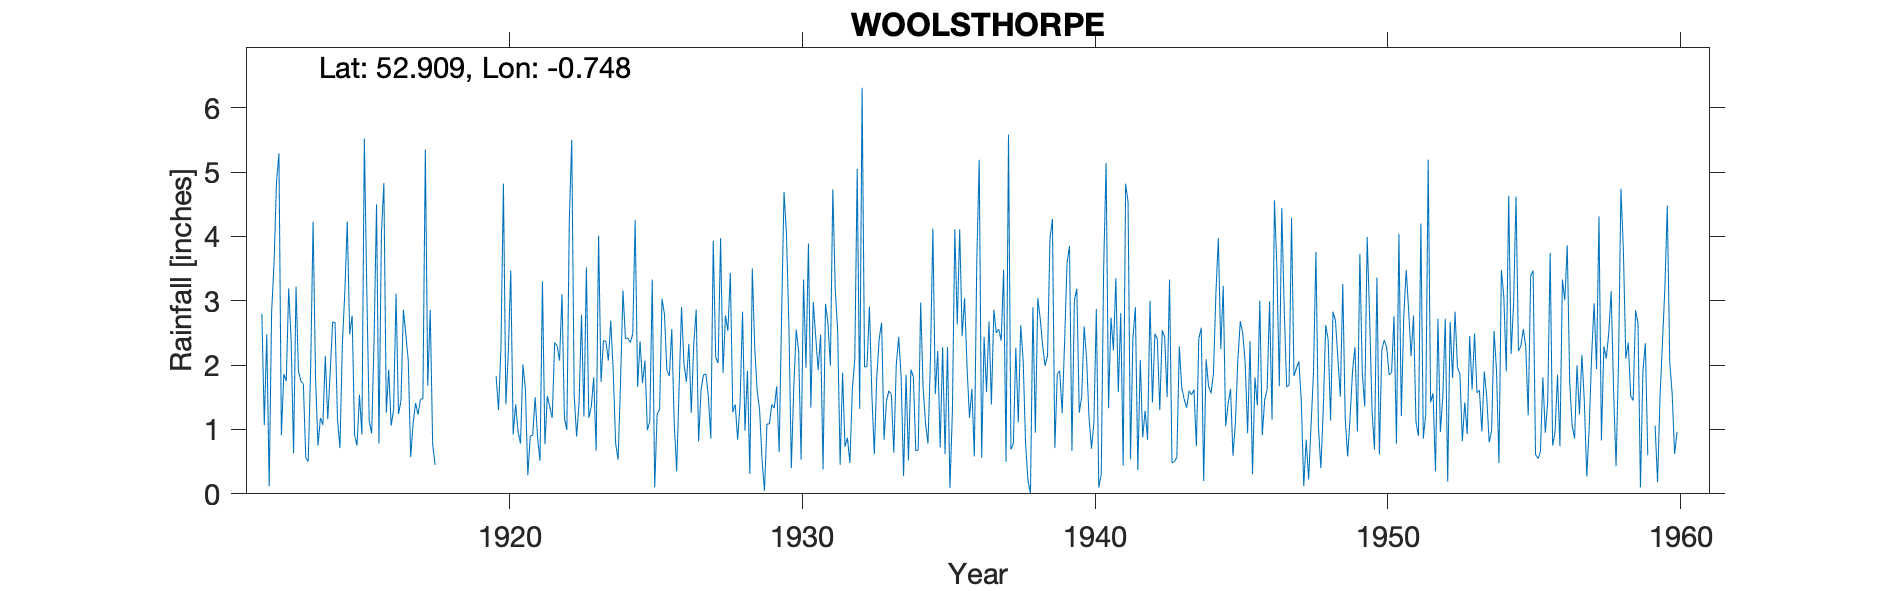

Source data for this figure (header and first rows):
WOOLSTHORPE, , , , , , , , , , , , , , , , , , , , , , , 
Grid ref, SK843353, Long, -0.748, Lat, 52.91, Elevation, 182, ft, , , , , , , , , , , , , , , 
Station no, 2582, , , , , , , , , , , , , , , , , , , , , , 
, 1912, 1913, 1914, 1915, 1916, 1917, 1918, 1919, 1920, 1921, 1922, 1923, 1924, 1925, 1926, 1927, 1928, 1929, 1930, 1931, 1932, 1933, 1934
January, 2.80, 2.39, 1.18, 2.48, 0.78, 2.07, , , 1.83, 1.63, 2.35, 1.20, 1.90, 1.72, 2.56, 1.62, 3.43, 1.30, 2.62, 1.92, 0.87, 1.80, 1.85
February, 1.07, 0.63, 1.07, 2.77, 4.05, 0.57, , , 1.30, 0.29, 2.30, 3.52, 0.78, 2.07, 1.10, 1.85, 1.27, 0.53, 0.40, 2.47, 0.48, 2.41, 0.52
March, 2.48, 3.22, 2.14, 0.92, 4.83, 1.10, , , 2.28, 0.90, 2.07, 1.18, 0.53, 0.99, 0.35, 1.86, 1.39, 0.05, 1.66, 0.38, 1.63, 2.66, 1.93
April, 0.12, 1.91, 1.16, 0.75, 1.26, 1.41, , , 4.82, 0.91, 3.10, 1.35, 1.74, 1.13, 1.65, 1.51, 0.84, 1.08, 2.55, 2.95, 2.09, 0.84, 1.82
May, 2.82, 1.75, 1.88, 1.54, 1.93, 1.23, , , 1.39, 1.50, 1.18, 1.81, 3.16, 3.33, 2.90, 0.86, 1.42, 1.09, 2.21, 2.65, 5.05, 1.45, 0.67
June, 3.59, 1.71, 2.67, 0.92, 1.06, 1.47, , , 2.19, 0.87, 0.99, 0.67, 2.41, 0.10, 2.02, 3.93, 2.83, 1.39, 0.53, 1.99, 1.32, 1.60, 0.68
July, 4.84, 0.56, 2.66, 5.52, 1.31, 1.48, , , 3.47, 0.51, 4.24, 4.01, 2.42, 1.24, 1.74, 2.12, 0.98, 1.33, 3.33, 4.73, 6.31, 1.54, 2.97
August, 5.29, 0.50, 1.15, 3.17, 3.11, 5.35, , , 0.92, 3.30, 5.50, 1.74, 2.35, 1.31, 2.33, 2.03, 1.91, 1.67, 1.96, 3.18, 1.97, 0.64, 1.65
September, 0.91, 1.95, 0.71, 1.13, 1.24, 1.68, , , 1.39, 0.77, 1.54, 2.38, 2.48, 3.03, 1.26, 3.97, 0.31, 0.65, 3.89, 2.52, 1.98, 2.00, 1.09
October, 1.86, 4.23, 2.33, 0.94, 1.44, 2.86, , , 0.97, 1.52, 0.89, 2.37, 4.25, 2.79, 2.32, 1.88, 3.50, 2.74, 1.34, 0.45, 2.91, 2.44, 0.78
November, 1.75, 1.81, 3.13, 2.41, 2.86, 0.77, , , 0.78, 1.35, 1.41, 2.07, 1.66, 1.92, 2.86, 2.77, 2.27, 4.69, 2.98, 1.88, 1.54, 1.82, 2.07
December, 3.19, 0.75, 4.23, 4.50, 2.48, 0.45, , , 2.01, 1.18, 2.78, 2.69, 2.37, 1.83, 0.81, 2.53, 1.60, 4.03, 2.43, 0.73, 0.62, 0.28, 4.12
Total, 30.72, 21.41, 24.31, 27.05, 26.35, 20.44, , , 23.35, 14.73, 28.35, 24.99, 26.05, 21.46, 21.90, 26.93, 21.75, 20.55, 25.90, 25.85, 26.77, 19.48, 20.15
TYRain_1910-1919_16_pt1/119, , , , , , , , , , , , , , , , , , , , , , , 
TYRain_1920-1930_17_pt1/109, , , , , , , , , , , , , , , , , , , , , , , 
TYRain_1931-1940_15_pt1/181, , , , , , , , , , , , , , , , , , , , , , , 
TYRain_1941-1950_17_pt1/263, , , , , , , , , , , , , , , , , , , , , , , 
TYRain_1951-1960_15_pt1/268, , , , , , , , , , , , , , , , , , , , , , , 
# The June and July 1959 figures are ide…, , , , , , , , , , , , , , , , , , , , , , , 
